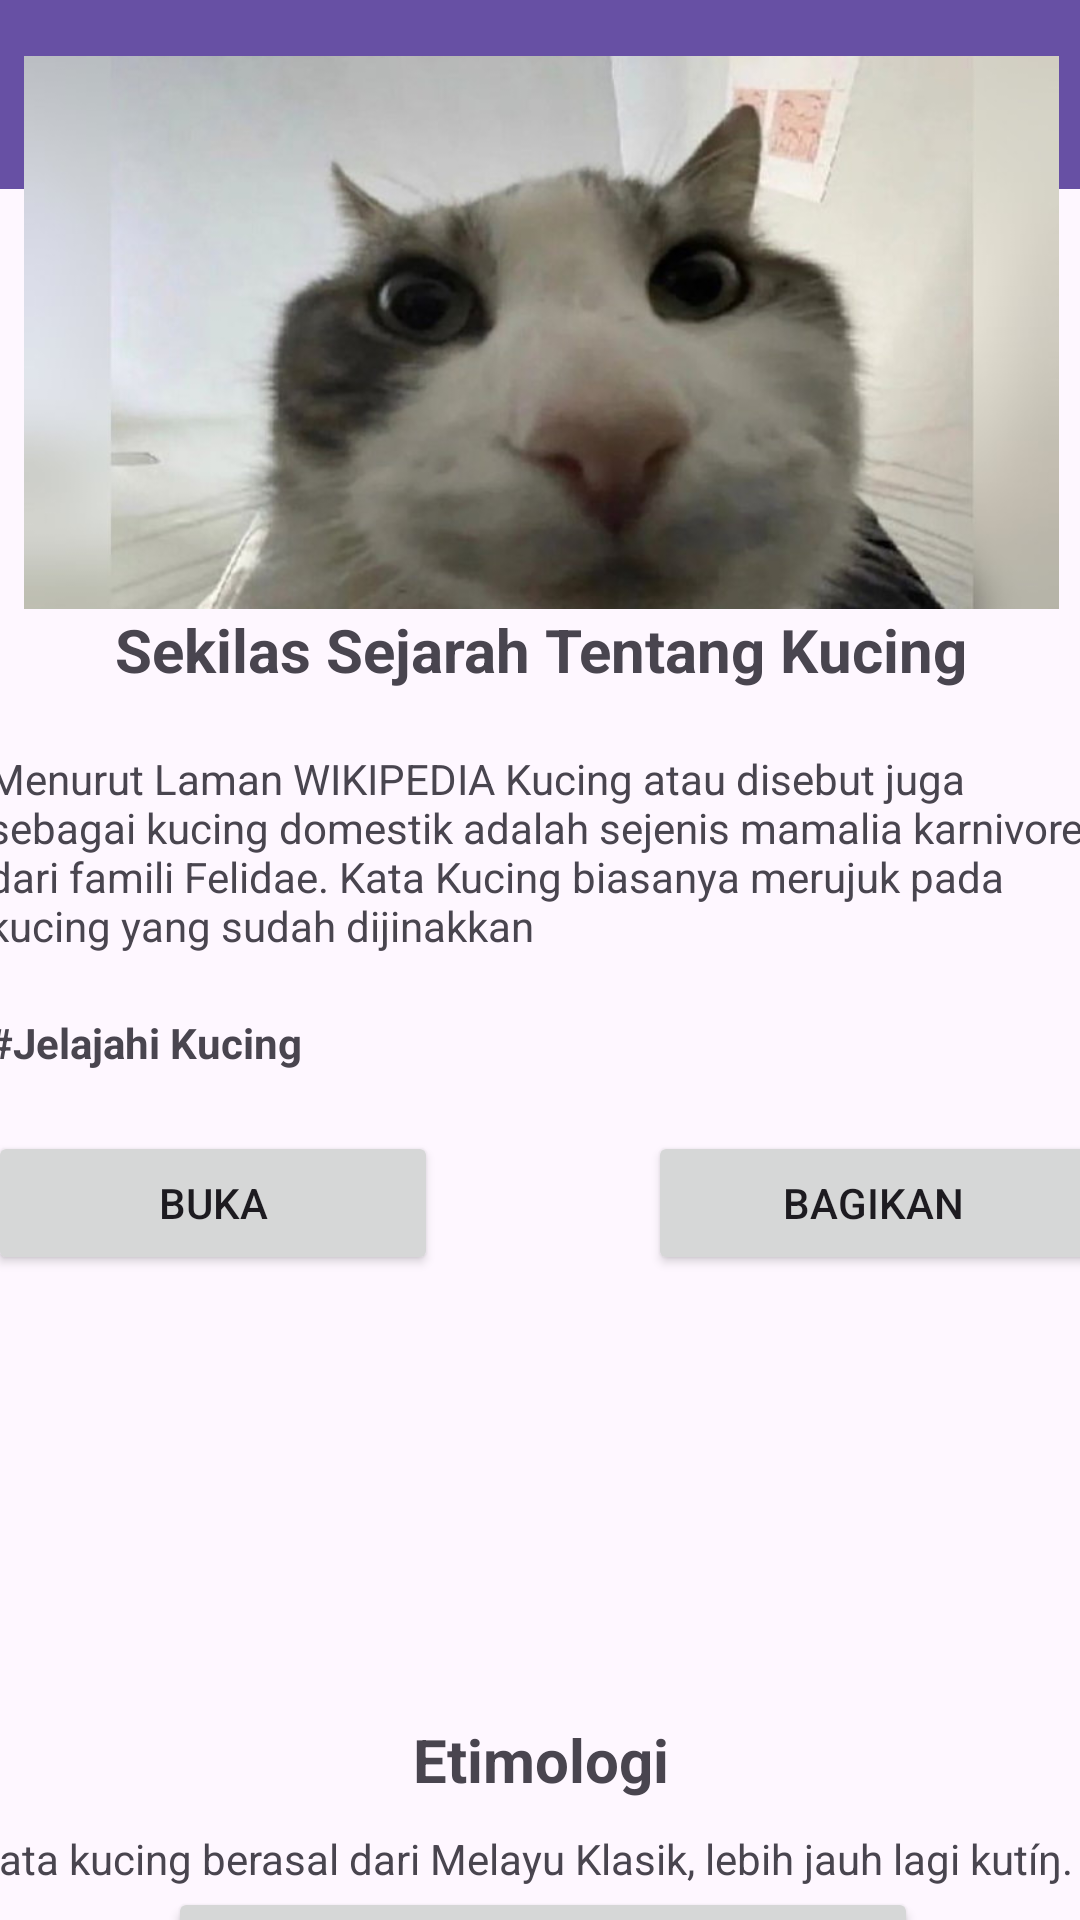

Write the Android layout XML for this screen, with the resource values it uses.
<!-- AndroidManifest.xml: application theme Theme.Prak2 -->
<!-- res/layout/activity_post.xml -->
<?xml version="1.0" encoding="utf-8"?>
<androidx.constraintlayout.widget.ConstraintLayout xmlns:android="http://schemas.android.com/apk/res/android"
    xmlns:app="http://schemas.android.com/apk/res-auto"
    xmlns:tools="http://schemas.android.com/tools"
    android:id="@+id/main"
    android:layout_width="match_parent"
    android:layout_height="match_parent"
    tools:context=".MainActivity">

    <androidx.appcompat.widget.Toolbar
        android:id="@+id/toolbar"
        android:layout_width="415dp"
        android:layout_height="63dp"
        android:background="?attr/colorPrimary"
        android:minHeight="?attr/actionBarSize"
        android:theme="?attr/actionBarTheme"
        app:layout_constraintEnd_toEndOf="parent"
        app:layout_constraintStart_toStartOf="parent"
        app:layout_constraintTop_toTopOf="parent" />

    <SearchView
        android:id="@+id/searchView"
        android:layout_width="51dp"
        android:layout_height="51dp"
        android:layout_marginStart="5dp"
        android:layout_marginTop="5dp"
        android:layout_marginEnd="5dp"
        android:layout_marginBottom="5dp"
        app:layout_constraintBottom_toBottomOf="@+id/toolbar"
        app:layout_constraintEnd_toEndOf="@+id/toolbar"
        app:layout_constraintHorizontal_bias="0.958"
        app:layout_constraintStart_toStartOf="@+id/toolbar"
        app:layout_constraintTop_toTopOf="@+id/toolbar"
        app:layout_constraintVertical_bias="0.0" />

    <TextView
        android:id="@+id/textView6"
        android:layout_width="wrap_content"
        android:layout_height="wrap_content"
        android:layout_marginStart="5dp"
        android:text="Stories App"
        android:textColor="@color/white"
        app:layout_constraintBottom_toBottomOf="@+id/toolbar"
        app:layout_constraintEnd_toEndOf="@+id/toolbar"
        app:layout_constraintHorizontal_bias="0.031"
        app:layout_constraintStart_toStartOf="parent"
        app:layout_constraintTop_toTopOf="parent" />

    <ScrollView
        android:layout_width="409dp"
        android:layout_height="666dp"
        app:layout_constraintBottom_toBottomOf="parent"
        app:layout_constraintEnd_toEndOf="parent"
        app:layout_constraintStart_toStartOf="parent"
        app:layout_constraintTop_toBottomOf="@+id/toolbar">

        <LinearLayout
            android:layout_width="match_parent"
            android:layout_height="wrap_content"
            android:orientation="vertical">

            <ImageView
                android:id="@+id/imageView"
                android:layout_width="381dp"
                android:layout_height="194dp"
                android:layout_gravity="center"
                android:layout_marginTop="-10dp"
                android:src="@drawable/cover3" />

            <TextView
                android:id="@+id/textView1"
                android:layout_width="wrap_content"
                android:layout_height="wrap_content"
                android:text="Sekilas Sejarah Tentang Kucing"
                android:layout_gravity="center"
                android:textSize="20dp"
                android:textStyle="bold" />
            <TextView
                android:id="@+id/textView2"
                android:layout_width="wrap_content"
                android:layout_height="wrap_content"
                android:text="Menurut Laman WIKIPEDIA Kucing atau disebut juga sebagai kucing domestik adalah sejenis mamalia karnivore dari famili Felidae. Kata Kucing biasanya merujuk pada kucing yang sudah dijinakkan"
                android:layout_marginTop="20dp"
                android:layout_marginLeft="20dp"
                android:layout_marginRight="20dp"/>

            <TextView
                android:id="@+id/textView3"
                android:layout_width="wrap_content"
                android:layout_height="wrap_content"
                android:text="#Jelajahi Kucing"
                android:textStyle="bold"
                android:layout_marginTop="20dp"
                android:layout_marginLeft="20dp"
                android:layout_marginRight="20dp"/>

            <LinearLayout
                android:layout_width="match_parent"
                android:layout_height="wrap_content"
                android:orientation="horizontal"
                android:layout_gravity="center"
                android:layout_marginTop="20dp">

                <Button
                    android:id="@+id/button1"
                    android:layout_width="150dp"
                    android:layout_height="wrap_content"
                    android:layout_marginLeft="20dp"
                    android:text="Buka" />

                <Button
                    android:id="@+id/button2"
                    android:layout_width="150dp"
                    android:layout_height="wrap_content"
                    android:layout_marginStart="70dp"
                    android:text="Bagikan" />
            </LinearLayout>

            <ImageView
                android:id="@id/imageView"
                android:layout_width="352dp"
                android:layout_height="138dp"
                android:layout_gravity="center"
                android:layout_marginTop="10dp"
                android:src="@drawable/side_eye_cat" />

            <TextView
                android:id="@+id/textView4"
                android:layout_width="wrap_content"
                android:layout_height="wrap_content"
                android:text="Etimologi"
                android:layout_gravity="center"
                android:textSize="20dp"
                android:textStyle="bold" />
            <TextView
                android:id="@+id/textView5"
                android:layout_width="wrap_content"
                android:layout_height="wrap_content"
                android:text="Kata kucing berasal dari Melayu Klasik, lebih jauh lagi kutíŋ."
                android:layout_marginTop="10dp"
                android:layout_marginLeft="15dp"
                android:layout_marginRight="15dp"/>

            <Button
                android:id="@+id/button3"
                android:layout_width="250dp"
                android:layout_height="wrap_content"
                android:layout_marginStart="80dp"
                android:text="Bagikan" />

            <TextView
                android:id="@+id/textView7"
                android:layout_width="wrap_content"
                android:layout_height="wrap_content"
                android:text="Fun Fact Tentang Kucing"
                android:layout_gravity="center"
                android:layout_marginTop="20dp"
                android:textSize="20dp"
                android:textStyle="bold" />
            <TextView
                android:id="@+id/textView8"
                android:layout_width="wrap_content"
                android:layout_height="wrap_content"
                android:text="Seniman anime sering menggunakan struktur kepala kucing sebagai referensi saat menggambar. Mereka mengadaptasi fitur-fitur seperti dagu yang kecil dan hidung yang minimalis, menciptakan ekspresi wajah yang lebih imut dan ekspresif."
                android:layout_marginTop="10dp"
                android:layout_marginLeft="15dp"
                android:layout_marginRight="15dp"/>

            <TextView
                android:id="@+id/textView8"
                android:layout_width="wrap_content"
                android:layout_height="wrap_content"
                android:text="#Car"
                android:textStyle="bold"
                android:layout_marginTop="10dp"
                android:layout_marginLeft="15dp"
                android:layout_marginRight="15dp"/>

            <LinearLayout
                android:layout_width="match_parent"
                android:layout_height="wrap_content"
                android:orientation="horizontal"
                android:layout_gravity="center"
                android:layout_marginTop="20dp">

                <Button
                    android:id="@+id/button4"
                    android:layout_width="150dp"
                    android:layout_height="wrap_content"
                    android:layout_marginLeft="20dp"
                    android:text="Buka" />

                <Button
                    android:id="@+id/button5"
                    android:layout_width="150dp"
                    android:layout_height="wrap_content"
                    android:layout_marginStart="70dp"
                    android:text="Bagikan" />
            </LinearLayout>

            <ImageView
                android:id="@+id/imageVieww"
                android:layout_width="381dp"
                android:layout_height="194dp"
                android:layout_gravity="center"
                android:layout_marginTop="1dp"
                android:src="@drawable/car2" />

            <TextView
                android:id="@+id/textView10"
                android:layout_width="wrap_content"
                android:layout_height="wrap_content"
                android:text="Karakteristik Kucing"
                android:layout_gravity="center"
                android:textSize="20dp"
                android:textStyle="bold" />
            <TextView
                android:id="@+id/textView11"
                android:layout_width="wrap_content"
                android:layout_height="wrap_content"
                android:text="Kucing peliharaan atau kucing rumah adalah salah satu predator terhebat di dunia. Kucing dapat membunuh atau memakan beberapa ribu spesies, kucing besar biasanya kurang dari seratus spesies."
                android:layout_marginTop="20dp"
                android:layout_marginLeft="20dp"
                android:layout_marginRight="20dp"/>

            <TextView
                android:id="@+id/textView12"
                android:layout_width="wrap_content"
                android:layout_height="wrap_content"
                android:text="#KucingOren"
                android:textStyle="bold"
                android:layout_marginTop="20dp"
                android:layout_marginLeft="20dp"
                android:layout_marginRight="20dp"/>

            <LinearLayout
                android:layout_width="match_parent"
                android:layout_height="wrap_content"
                android:orientation="horizontal"
                android:layout_gravity="center"
                android:layout_marginTop="10dp">

                <Button
                    android:id="@+id/button10"
                    android:layout_width="150dp"
                    android:layout_height="wrap_content"
                    android:layout_marginLeft="20dp"
                    android:text="Buka" />

                <Button
                    android:id="@+id/button11"
                    android:layout_width="150dp"
                    android:layout_height="wrap_content"
                    android:layout_marginStart="70dp"
                    android:text="Bagikan" />
            </LinearLayout>

            <Button
                android:id="@+id/button12"
                android:layout_width="300dp"
                android:layout_height="wrap_content"
                android:layout_marginTop="10dp"
                android:layout_marginStart="50dp"
                android:text="Bagikan" />
        </LinearLayout>
    </ScrollView>

</androidx.constraintlayout.widget.ConstraintLayout>
<!-- resources referenced by this layout -->
<resources>
  <!-- drawable cover3: jpg bitmap (drawable, 30554 bytes) -->
  <style name="Theme.Prak2" parent="Base.Theme.Prak2" />
  <style name="Base.Theme.Prak2" parent="Theme.Material3.DayNight.NoActionBar">
          
          
      </style>
  <!-- not gathered from this repository: default colours our renderer supplied (Android Studio template values) -->
  <color name="white">#FFFFFFFF</color>
</resources>
